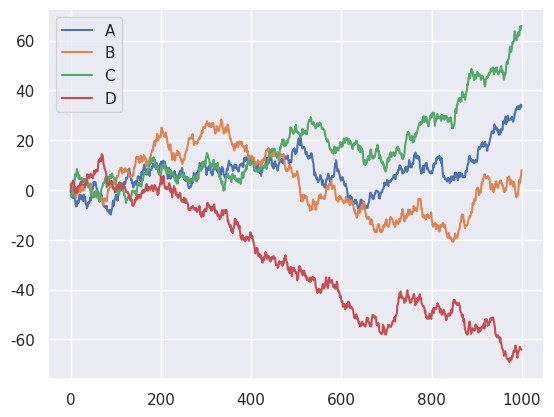

The matplotlib source for this figure:
import pandas as pd
import numpy.random as random
import matplotlib.pyplot as pyplot

import seaborn as sns
sns.set()

df = pd.DataFrame(random.randn(1000, 4), columns=list(['A', 'B', 'C', 'D']))
df = df.cumsum()
df.plot()

pyplot.show()
